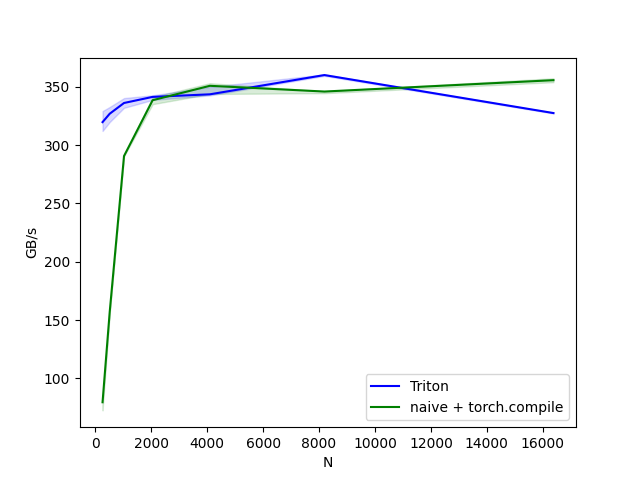

Data behind this chart, as committed beside it:
N, Triton, naive + torch.compile
256, 319.7, 79.63
512, 326.9, 157
1024, 336.1, 290.6
2048, 341.3, 338.5
4096, 343.5, 350.8
8192, 360, 345.9
16384, 327.4, 355.6
